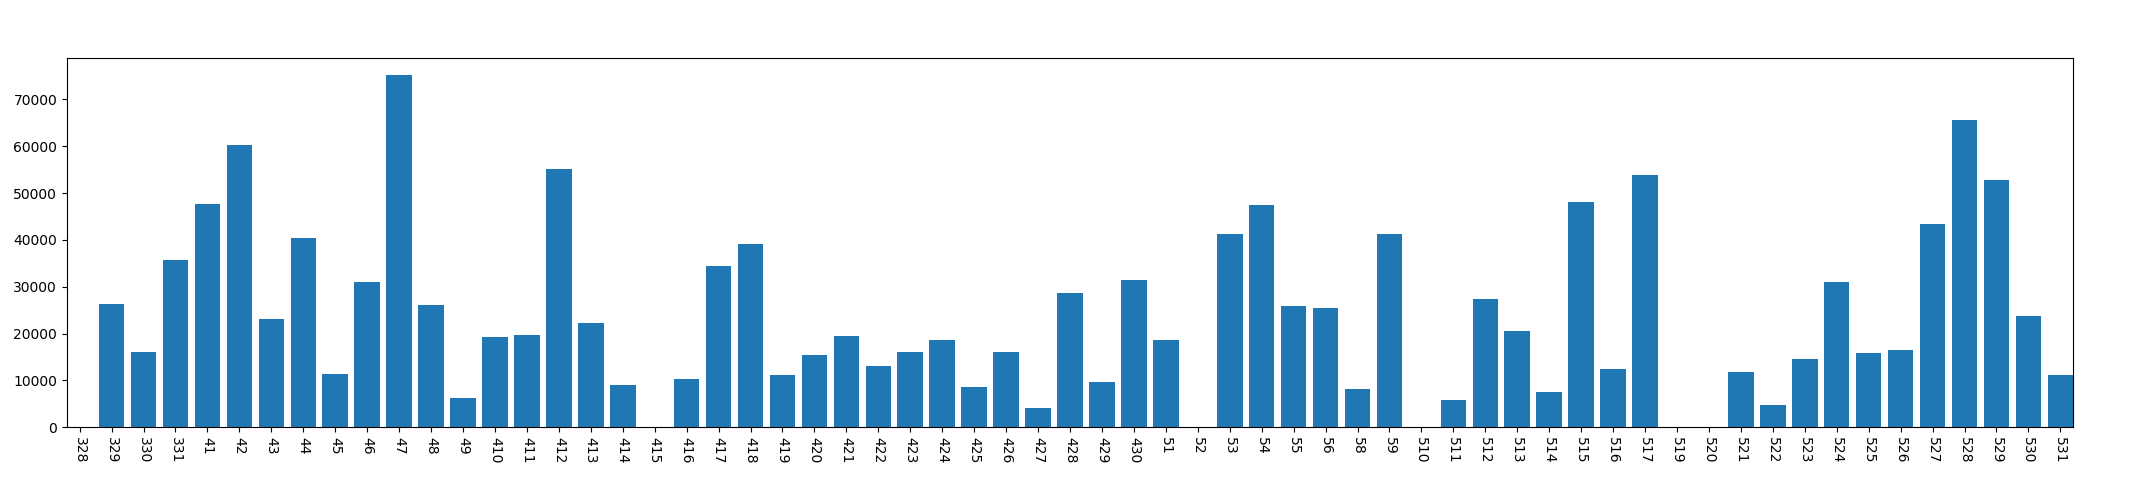

Values plotted in this chart, from the file beside it:
, year, mon, day, dark_time
0, 2013, 3, 28, 0
1, 2013, 3, 29, 26252
2, 2013, 3, 30, 15979
3, 2013, 3, 31, 35690
4, 2013, 4, 1, 47646
5, 2013, 4, 2, 60227
6, 2013, 4, 3, 23159
7, 2013, 4, 4, 40468
8, 2013, 4, 5, 11469
9, 2013, 4, 6, 30941
10, 2013, 4, 7, 75185
11, 2013, 4, 8, 26193
12, 2013, 4, 9, 6209
13, 2013, 4, 10, 19305
14, 2013, 4, 11, 19652
15, 2013, 4, 12, 55173
16, 2013, 4, 13, 22263
17, 2013, 4, 14, 9075
18, 2013, 4, 15, 0
19, 2013, 4, 16, 10208
20, 2013, 4, 17, 34326
21, 2013, 4, 18, 39083
22, 2013, 4, 19, 11185
23, 2013, 4, 20, 15353
24, 2013, 4, 21, 19541
25, 2013, 4, 22, 12993
26, 2013, 4, 23, 16003
27, 2013, 4, 24, 18711
28, 2013, 4, 25, 8567
29, 2013, 4, 26, 16155
30, 2013, 4, 27, 4056
31, 2013, 4, 28, 28751
32, 2013, 4, 29, 9585
33, 2013, 4, 30, 31510
34, 2013, 5, 1, 18625
35, 2013, 5, 2, 0
36, 2013, 5, 3, 41319
37, 2013, 5, 4, 47479
38, 2013, 5, 5, 25928
39, 2013, 5, 6, 25443
40, 2013, 5, 8, 8054
41, 2013, 5, 9, 41269
42, 2013, 5, 10, 0
43, 2013, 5, 11, 5839
44, 2013, 5, 12, 27282
45, 2013, 5, 13, 20464
46, 2013, 5, 14, 7413
47, 2013, 5, 15, 48010
48, 2013, 5, 16, 12424
49, 2013, 5, 17, 53933
50, 2013, 5, 19, 0
51, 2013, 5, 20, 0
52, 2013, 5, 21, 11862
53, 2013, 5, 22, 4848
54, 2013, 5, 23, 14555
55, 2013, 5, 24, 31089
56, 2013, 5, 25, 15762
57, 2013, 5, 26, 16425
58, 2013, 5, 27, 43306
59, 2013, 5, 28, 65529
... 3 more rows
